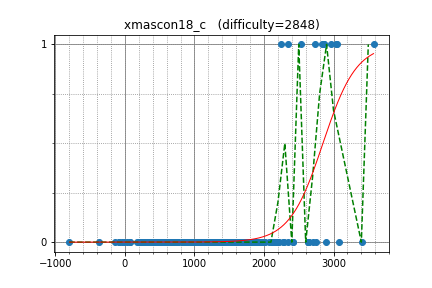

The file beside this chart, header and first rows:
omeometo, 2738.812801, 1
semiexp, 3576, 1
climpet, 2869, 1
kawatea, 2831, 1
riantkb, 2530, 1
sigma425, 3052, 1
IH19980412, 2960, 1
uwi, 2859, 1
yosupo, 3412, 0
maroonrk, 3040, 1
hogloid, 3076, 0
tomerun, 2894, 0
nafmotanmohumohu, 401.7, 0
FF256grhy, 1974, 0
TangentDay, 2639, 0
catupper, 2644, 0
eli, 2741, 0
PIandS, 2628, 0
heno239, 2156, 0
sheyasutaka, 2419, 0
nwin, 2284, 0
tk555, 1096, 0
team_spc, 320.9, 0
autumn_eel, 1895, 0
hasi, 2201, 0
hitonanode, 2422, 0
nai, 2348, 0
remin, 1753, 0
ichyo, 2240, 1
nagiss, 1866, 0
yamunaku, 1869, 0
yaketake08, 2269, 0
betrue12, 2153, 0
kazunetakahashi, 2006, 0
piczaw, 1960, 0
jannkennshitai, 920.9, 0
hashiryo, 1751, 0
gojira_ku, 1604, 0
okaduki, 1986, 0
Kats, 1228, 0
physics0523, 2102, 0
yukim, 2218, 0
tanakh, 2150, 0
akariki, 1246, 0
seica, 1895, 0
ogino, 1763, 0
iwashisnake, 1936, 0
ZollingerPython3, 1432, 0
gksato, 1438, 0
tanzaku, 2339, 1
toa2525, 1722, 0
kibi62, 1274, 0
int_cl, 1826, 0
risujiroh, 2130, 0
ikatakos, 1800, 0
shakayami, 1694, 0
ha15, 1682, 0
hig98ingro, 1226, 0
emthrm, 1299, 0
nebukuro09, 2184, 0
snow39, 1466, 0
... 196 more rows
